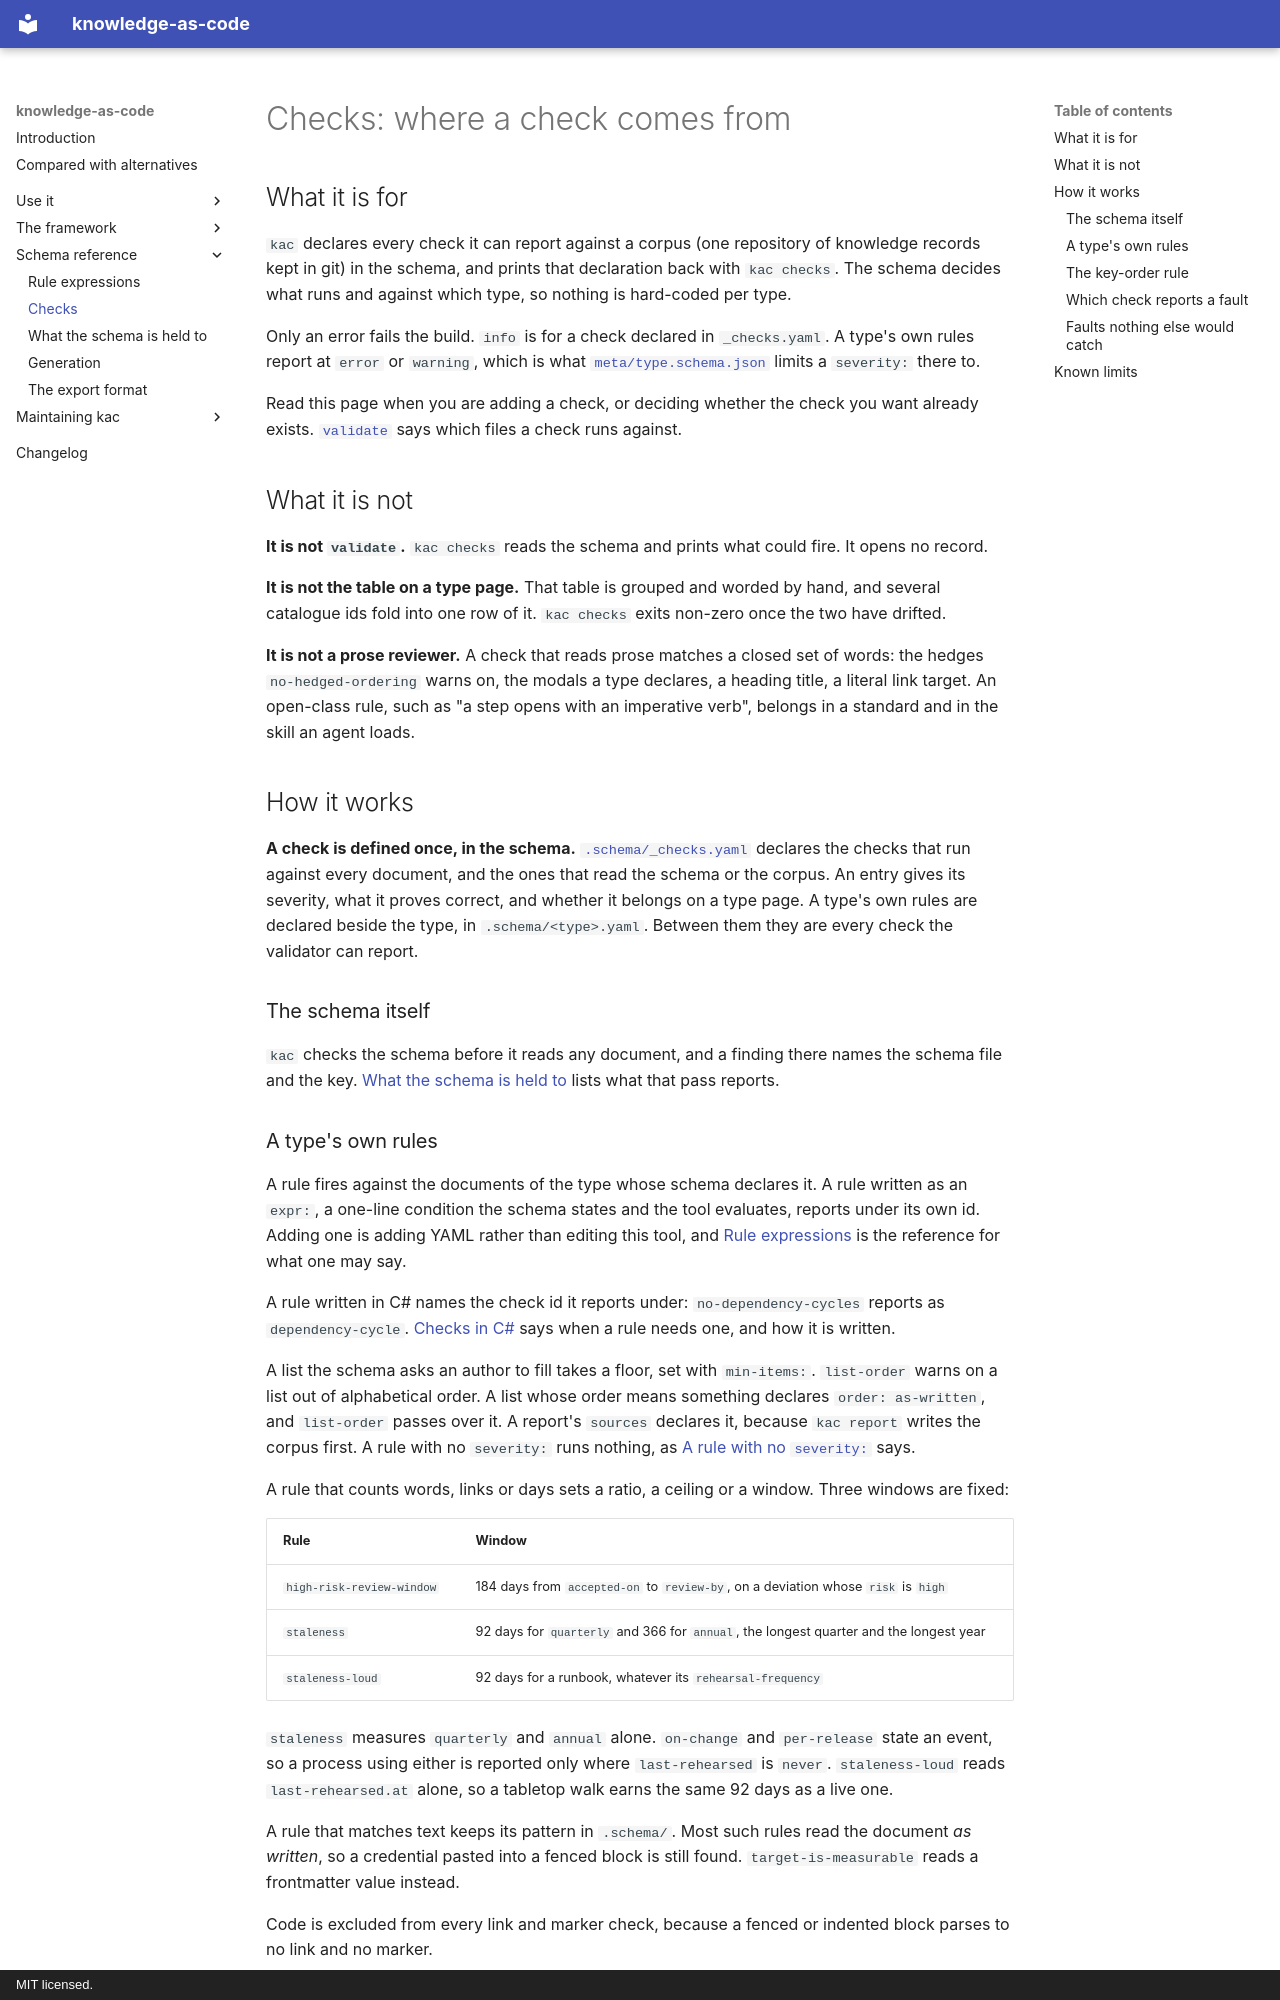

repository: paul80nd/knowledge-as-code · page: reference/checks/index.html · generator: mkdocs · copyright: MIT licensed.

# Checks: where a check comes from

## What it is for

`kac` declares every check it can report against a corpus (one repository of knowledge records kept in git) in the
schema, and prints that declaration back with `kac checks`. The schema
decides what runs and against which type, so nothing is hard-coded per type.

Only an error fails the build. `info` is for a check declared in `_checks.yaml`. A type's own rules report at `error`
or `warning`, which is what
[`meta/type.schema.json`](https://github.com/paul80nd/knowledge-as-code/blob/main/.schema/meta/type.schema.json) limits
a `severity:` there to.

Read this page when you are adding a check, or deciding whether the check you want already exists.
[`validate`](../use/cli/validate.md) says which files a check runs against.

## What it is not

**It is not `validate`.** `kac checks` reads the schema and prints what could fire. It opens no record.

**It is not the table on a type page.** That table is grouped and worded by hand, and several catalogue ids fold into
one row of it. `kac checks` exits non-zero once the two have drifted.

**It is not a prose reviewer.** A check that reads prose matches a closed set of words: the hedges `no-hedged-ordering`
warns on, the modals a type declares, a heading title, a literal link target. An open-class rule, such as "a step opens
with an imperative verb", belongs in a standard and in the skill an agent loads.

## How it works

**A check is defined once, in the schema.**
[`.schema/_checks.yaml`](https://github.com/paul80nd/knowledge-as-code/blob/main/.schema/_checks.yaml) declares the
checks that run against every document, and the ones that read the schema or the corpus. An entry gives its severity,
what it proves correct, and whether it belongs on a type page. A type's own rules are declared beside the type, in
`.schema/<type>.yaml`. Between them they are every check the validator can report.

### The schema itself

`kac` checks the schema before it reads any document, and a finding there names the schema file and the key.
[What the schema is held to](held-to.md) lists what that pass reports.
